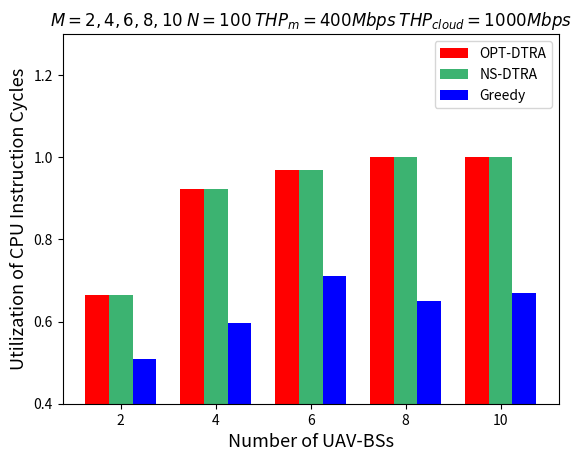

Source code (Python):
import matplotlib.pyplot as plt
import numpy as np
from matplotlib.pyplot import MultipleLocator

# 每个柱状图的标签
labels = ['2', '4', '6', '8', '10']
# 柱的数值
opt = [0.664, 0.923, 0.9683, 1, 1]
NS_DTRA = [0.664, 0.923, 0.9683, 1, 1]
greedy = [0.508, 0.597, 0.71, 0.65, 0.67]
# x轴刻度标签位置
x = np.arange(len(labels))
# 柱子宽度
width = 0.25
ax = plt.subplot()
rects1 = ax.bar(x - width, opt, width, label='OPT-DTRA', color=['red', 'red', 'red', 'red', 'red'])
rects2 = ax.bar(x, NS_DTRA, width, label='NS-DTRA',
                color=['mediumseagreen', 'mediumseagreen', 'mediumseagreen', 'mediumseagreen', 'mediumseagreen'])
rects3 = ax.bar(x + width, greedy, width, label='Greedy',
                color=['blue', 'blue', 'blue', 'blue', 'blue'])
# 设置y轴标题
ax.set_ylabel('Utilization of CPU Instruction Cycles', fontsize=13)
ax.set_xlabel('Number of UAV-BSs', fontsize=13)
ax.set_ylim(0.4, 1.3)
# 将y轴刻度间隔设置并存在变量中
y_major_locator = MultipleLocator(0.2)
# 设置刻度间隔
axgca = plt.gca()
axgca.yaxis.set_major_locator(y_major_locator)
# x轴刻度不进行计算
ax.set_xticks(x)
ax.set_xticklabels(labels)
plt.title("$M=2,4,6,8,10$ $N=100$ $THP_m=400Mbps$ $THP_{cloud}=1000Mbps$")
ax.legend()

plt.show()
